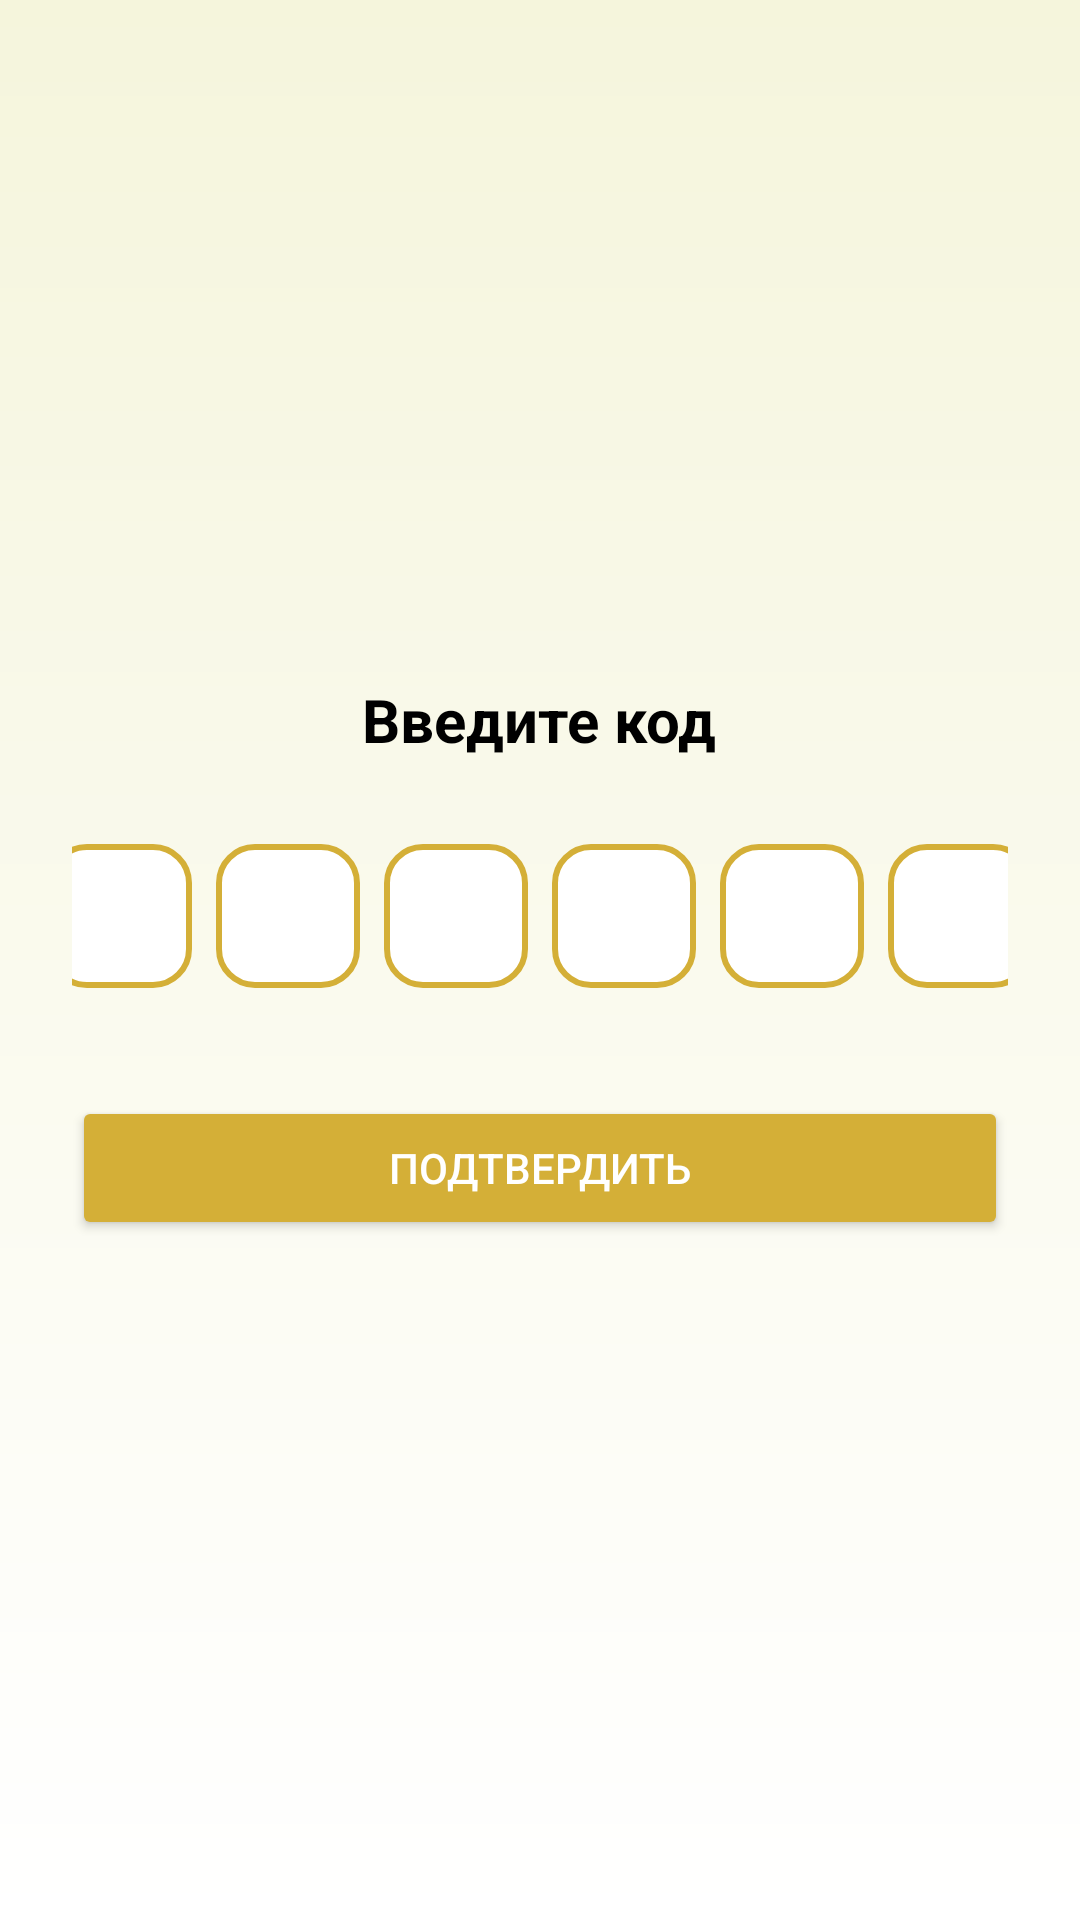

Android layout source for this screen:
<!-- AndroidManifest.xml: activity theme Theme.AppCompat.Light.NoActionBar -->
<!-- res/layout/activity_verify_email.xml -->
<?xml version="1.0" encoding="utf-8"?>
<LinearLayout xmlns:android="http://schemas.android.com/apk/res/android"
    xmlns:tools="http://schemas.android.com/tools"
    android:id="@+id/rootLayout"
    android:layout_width="match_parent"
    android:layout_height="match_parent"
    android:background="@drawable/bg_gradient"
    android:orientation="vertical"
    android:gravity="center"
    android:padding="24dp"
    tools:context=".ui.VerifyEmailActivity">

    <TextView
        android:id="@+id/tvTitle"
        android:layout_width="wrap_content"
        android:layout_height="wrap_content"
        android:text="Введите код"
        android:textColor="@android:color/black"
        android:textSize="20sp"
        android:textStyle="bold"
        android:layout_marginBottom="24dp" />

    <LinearLayout
        android:id="@+id/codeContainer"
        android:layout_width="wrap_content"
        android:layout_height="wrap_content"
        android:orientation="horizontal"
        android:gravity="center"
        android:layout_marginBottom="32dp">

        
        <EditText
            android:id="@+id/code1"
            style="@style/CodeInputStyle"
            android:nextFocusRight="@+id/code2"
            android:nextFocusDown="@+id/code2"
            android:importantForAccessibility="no" />

        <EditText
            android:id="@+id/code2"
            style="@style/CodeInputStyle"
            android:nextFocusRight="@+id/code3"
            android:nextFocusLeft="@+id/code1"
            android:importantForAccessibility="no" />

        <EditText
            android:id="@+id/code3"
            style="@style/CodeInputStyle"
            android:nextFocusRight="@+id/code4"
            android:nextFocusLeft="@+id/code2"
            android:importantForAccessibility="no" />

        <EditText
            android:id="@+id/code4"
            style="@style/CodeInputStyle"
            android:nextFocusRight="@+id/code5"
            android:nextFocusLeft="@+id/code3"
            android:importantForAccessibility="no" />

        <EditText
            android:id="@+id/code5"
            style="@style/CodeInputStyle"
            android:nextFocusRight="@+id/code6"
            android:nextFocusLeft="@+id/code4"
            android:importantForAccessibility="no" />

        <EditText
            android:id="@+id/code6"
            style="@style/CodeInputStyle"
            android:nextFocusLeft="@+id/code5"
            android:importantForAccessibility="no" />
    </LinearLayout>

    <Button
        android:id="@+id/verifyButton"
        android:layout_width="match_parent"
        android:layout_height="wrap_content"
        android:text="Подтвердить"
        android:backgroundTint="@color/gold"
        android:textColor="@android:color/white"
        android:elevation="4dp" />
</LinearLayout>
<!-- resources referenced by this layout -->
<resources>
  <color name="gold">#D4AF37</color>
  <!-- drawable bg_gradient (drawable) -->
  <?xml version="1.0" encoding="utf-8"?>
  <shape xmlns:android="http://schemas.android.com/apk/res/android"
      android:shape="rectangle">
  
      <gradient
          android:angle="90"
          android:startColor="#FFFFFF"
          android:endColor="#F5F5DC"
      android:type="linear"/>
  </shape>
  <style name="CodeInputStyle">
          <item name="android:layout_width">48dp</item>
          <item name="android:layout_height">48dp</item>
          <item name="android:layout_margin">4dp</item>
          <item name="android:gravity">center</item>
          <item name="android:textSize">18sp</item>
          <item name="android:background">@drawable/bg_code_input</item>
          <item name="android:inputType">number</item>
          <item name="android:maxLength">1</item>
          <item name="android:textColor">@android:color/black</item>
      </style>
  <!-- drawable bg_code_input (drawable) -->
  <shape xmlns:android="http://schemas.android.com/apk/res/android"
      android:shape="rectangle">
      <solid android:color="@android:color/white"/>
      <stroke android:width="2dp" android:color="@color/gold" />
      <corners android:radius="12dp"/>
  </shape>
</resources>
